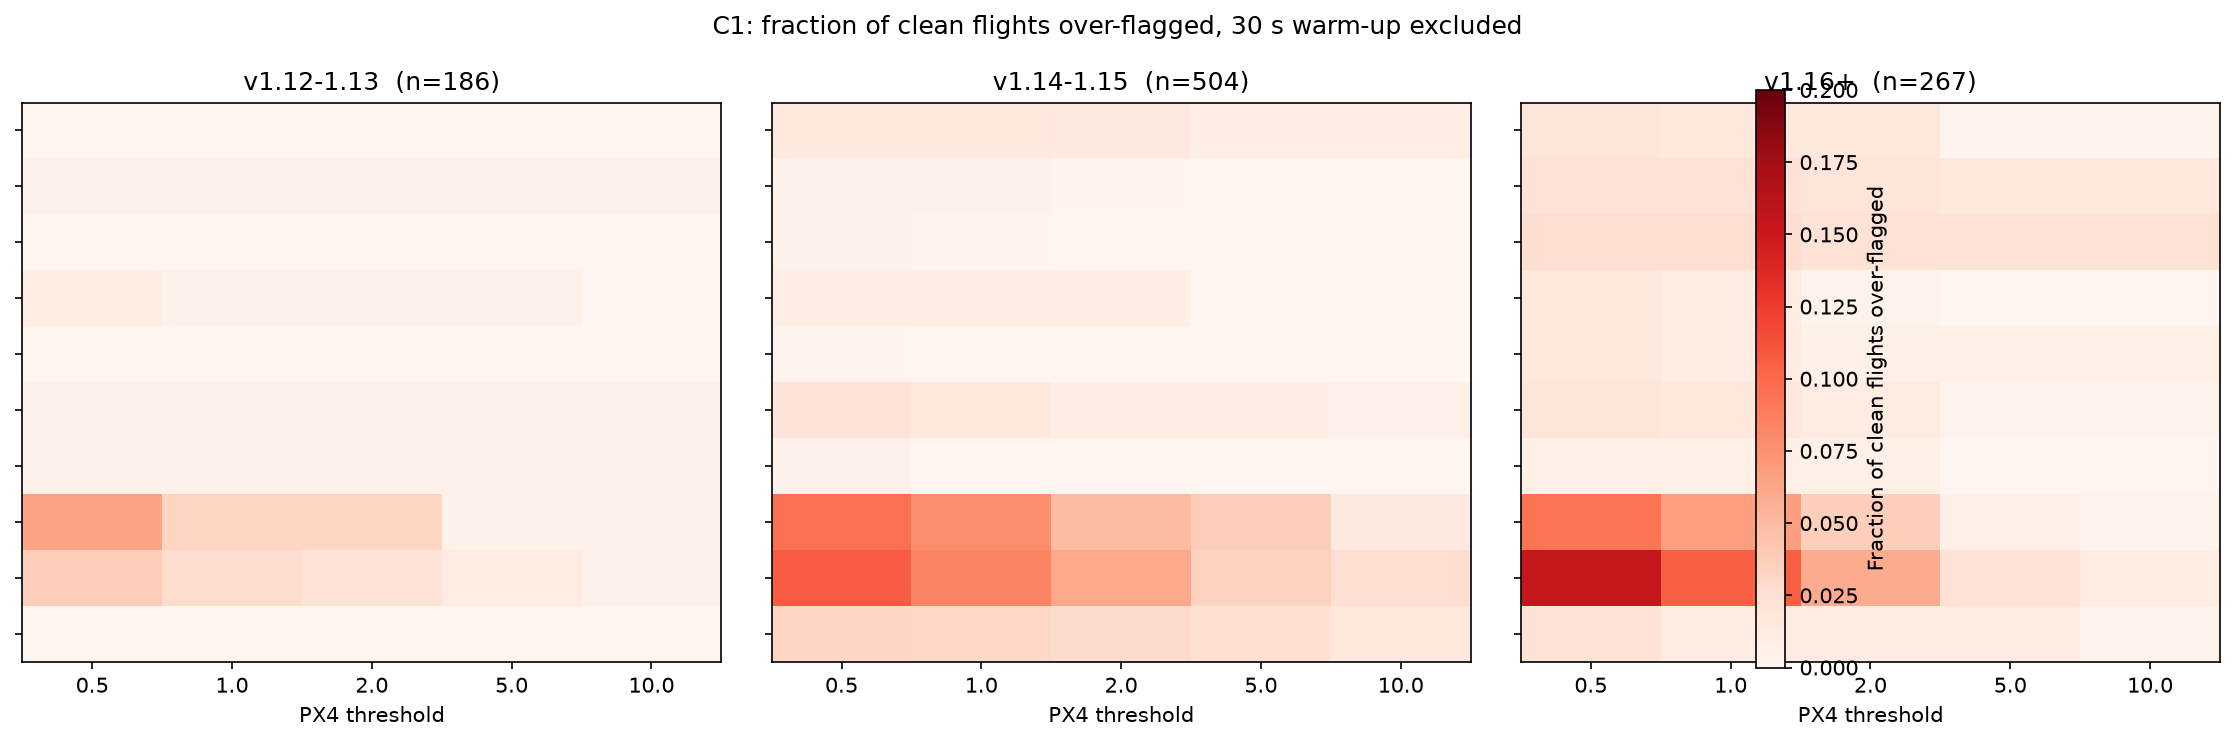

Values plotted in this chart, from the file beside it:
band, ratio, threshold, frac_over, n
v1.12-1.13, baro_vpos, 0.5, 0.0, 186
v1.12-1.13, baro_vpos, 1.0, 0.0, 186
v1.12-1.13, baro_vpos, 2.0, 0.0, 186
v1.12-1.13, baro_vpos, 5.0, 0.0, 186
v1.12-1.13, baro_vpos, 10.0, 0.0, 186
v1.12-1.13, gps_hpos[0], 0.5, 0.005376, 186
v1.12-1.13, gps_hpos[0], 1.0, 0.005376, 186
v1.12-1.13, gps_hpos[0], 2.0, 0.005376, 186
v1.12-1.13, gps_hpos[0], 5.0, 0.005376, 186
v1.12-1.13, gps_hpos[0], 10.0, 0.005376, 186
v1.12-1.13, gps_hpos[1], 0.5, 0.0, 186
v1.12-1.13, gps_hpos[1], 1.0, 0.0, 186
v1.12-1.13, gps_hpos[1], 2.0, 0.0, 186
v1.12-1.13, gps_hpos[1], 5.0, 0.0, 186
v1.12-1.13, gps_hpos[1], 10.0, 0.0, 186
v1.12-1.13, gps_hvel[0], 0.5, 0.01075, 186
v1.12-1.13, gps_hvel[0], 1.0, 0.005376, 186
v1.12-1.13, gps_hvel[0], 2.0, 0.005376, 186
v1.12-1.13, gps_hvel[0], 5.0, 0.005376, 186
v1.12-1.13, gps_hvel[0], 10.0, 0.0, 186
v1.12-1.13, gps_hvel[1], 0.5, 0.0, 186
v1.12-1.13, gps_hvel[1], 1.0, 0.0, 186
v1.12-1.13, gps_hvel[1], 2.0, 0.0, 186
v1.12-1.13, gps_hvel[1], 5.0, 0.0, 186
v1.12-1.13, gps_hvel[1], 10.0, 0.0, 186
v1.12-1.13, gps_vpos, 0.5, 0.005376, 186
v1.12-1.13, gps_vpos, 1.0, 0.005376, 186
v1.12-1.13, gps_vpos, 2.0, 0.005376, 186
v1.12-1.13, gps_vpos, 5.0, 0.005376, 186
v1.12-1.13, gps_vpos, 10.0, 0.005376, 186
v1.12-1.13, gps_vvel, 0.5, 0.005376, 186
v1.12-1.13, gps_vvel, 1.0, 0.005376, 186
v1.12-1.13, gps_vvel, 2.0, 0.005376, 186
v1.12-1.13, gps_vvel, 5.0, 0.005376, 186
v1.12-1.13, gps_vvel, 10.0, 0.005376, 186
v1.12-1.13, heading, 0.5, 0.06452, 186
v1.12-1.13, heading, 1.0, 0.03226, 186
v1.12-1.13, heading, 2.0, 0.03226, 186
v1.12-1.13, heading, 5.0, 0.005376, 186
v1.12-1.13, heading, 10.0, 0.005376, 186
v1.12-1.13, mag_field[0], 0.5, 0.03763, 186
v1.12-1.13, mag_field[0], 1.0, 0.02688, 186
v1.12-1.13, mag_field[0], 2.0, 0.02151, 186
v1.12-1.13, mag_field[0], 5.0, 0.01075, 186
v1.12-1.13, mag_field[0], 10.0, 0.005376, 186
v1.12-1.13, hagl, 0.5, 0.0, 186
v1.12-1.13, hagl, 1.0, 0.0, 186
v1.12-1.13, hagl, 2.0, 0.0, 186
v1.12-1.13, hagl, 5.0, 0.0, 186
v1.12-1.13, hagl, 10.0, 0.0, 186
v1.14-1.15, baro_vpos, 0.5, 0.01587, 504
v1.14-1.15, baro_vpos, 1.0, 0.01587, 504
v1.14-1.15, baro_vpos, 2.0, 0.01389, 504
v1.14-1.15, baro_vpos, 5.0, 0.009921, 504
v1.14-1.15, baro_vpos, 10.0, 0.007937, 504
v1.14-1.15, gps_hpos[0], 0.5, 0.003968, 504
v1.14-1.15, gps_hpos[0], 1.0, 0.003968, 504
v1.14-1.15, gps_hpos[0], 2.0, 0.001984, 504
v1.14-1.15, gps_hpos[0], 5.0, 0.0, 504
v1.14-1.15, gps_hpos[0], 10.0, 0.0, 504
... 90 more rows
